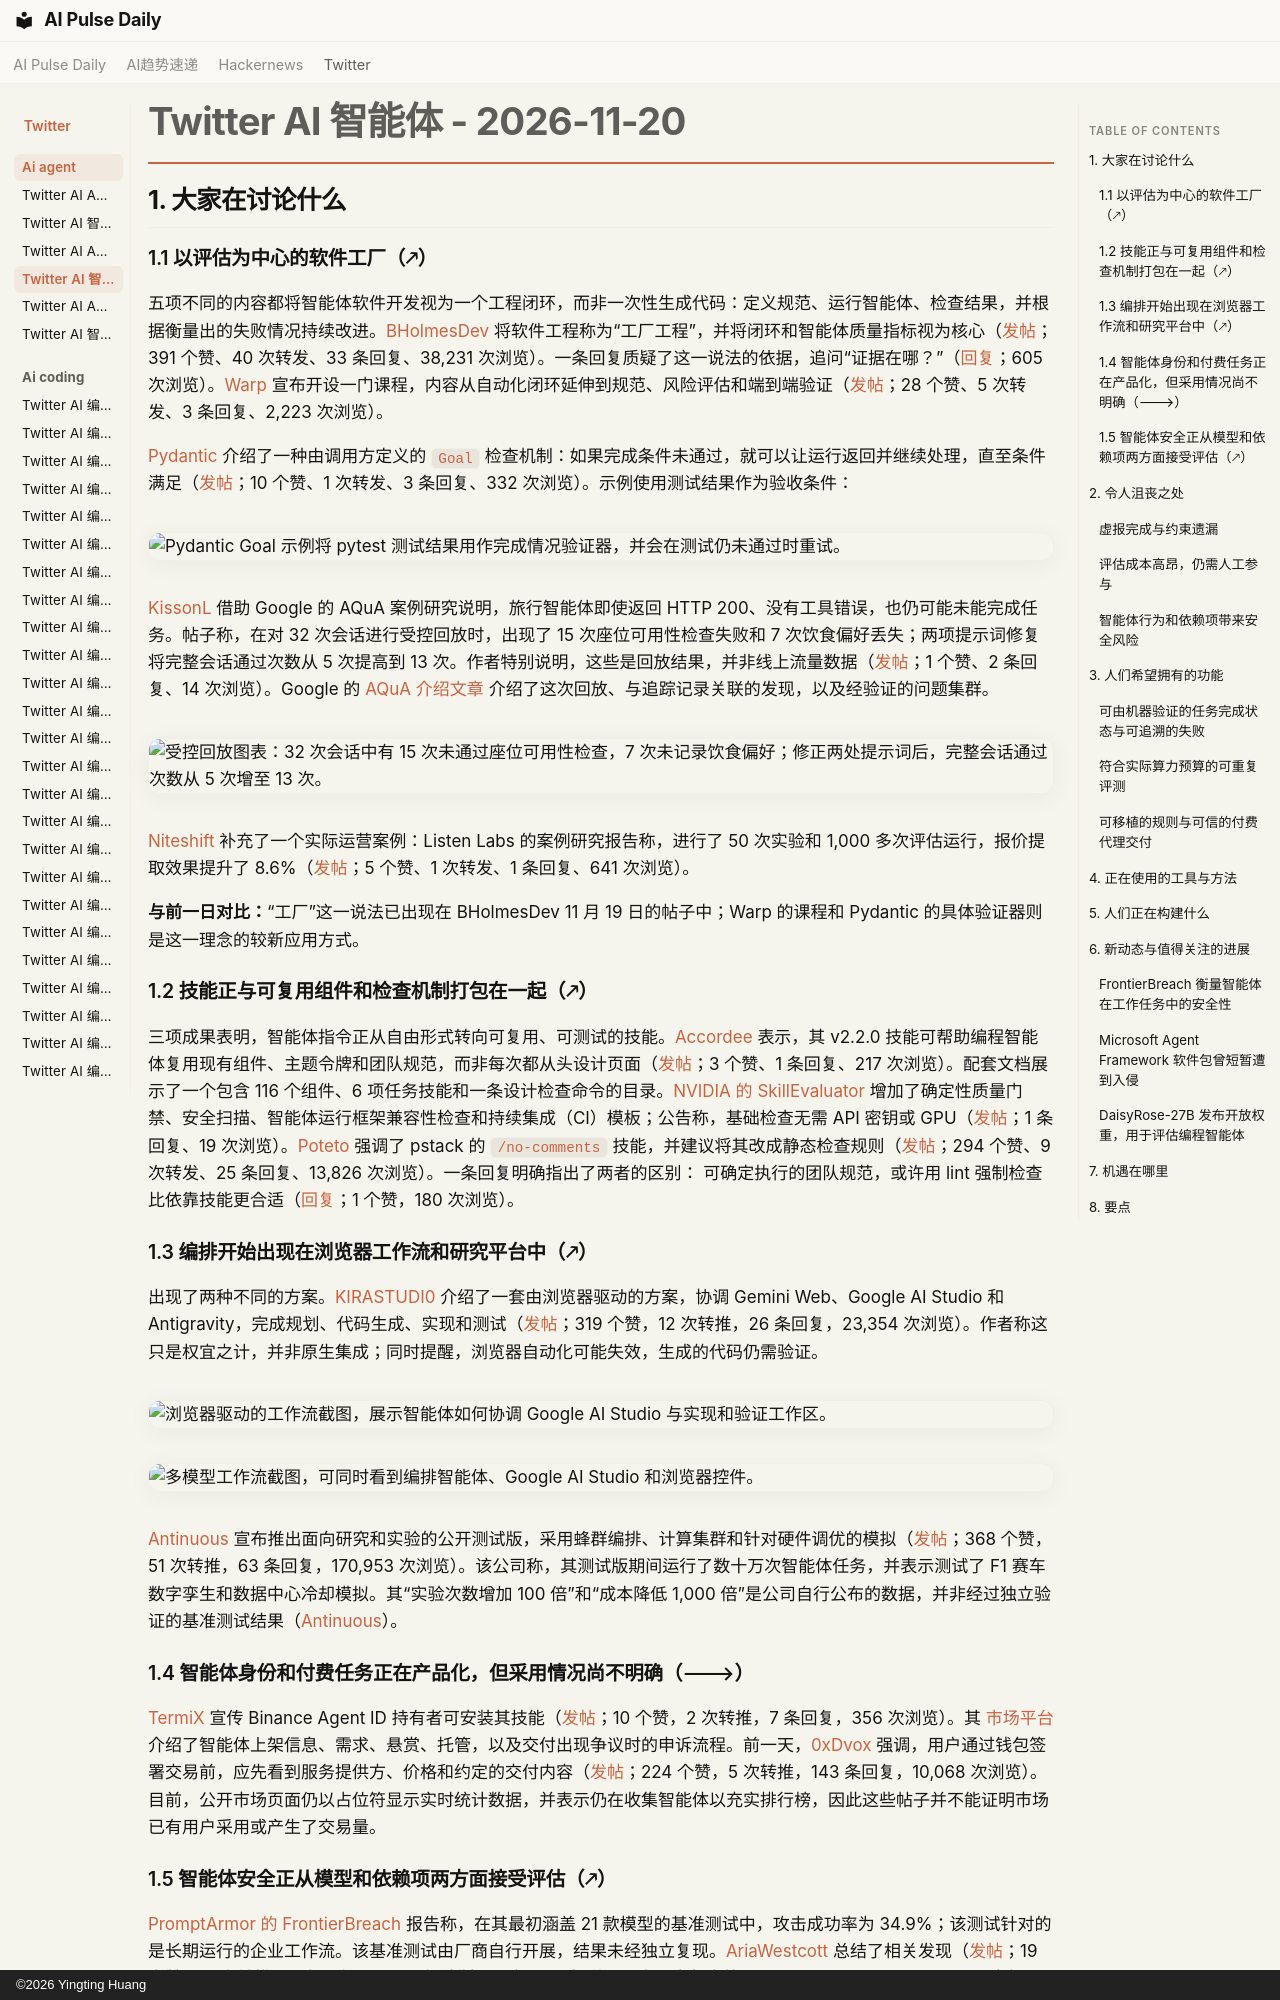

repository: vibewatch/vibewatch.github.io · page: twitter/ai-agent/2026-11-20.zh/index.html · generator: mkdocs · copyright: ©2026 Yingting Huang

# Twitter AI 智能体 - 2026-11-20

## 1. 大家在讨论什么

### 1.1 以评估为中心的软件工厂（🡕）

五项不同的内容都将智能体软件开发视为一个工程闭环，而非一次性生成代码：定义规范、运行智能体、检查结果，并根据衡量出的失败情况持续改进。[BHolmesDev](https://x.com/BHolmesDev) 将软件工程称为“工厂工程”，并将闭环和智能体质量指标视为核心（[发帖](https://x.com/BHolmesDev/status/2123495357036605797)；391 个赞、40 次转发、33 条回复、38,231 次浏览）。一条回复质疑了这一说法的依据，追问“证据在哪？”（[回复](https://x.com/AutomatedAgile/status/2123500293317095545)；605 次浏览）。[Warp](https://x.com/warpdotdev) 宣布开设一门课程，内容从自动化闭环延伸到规范、风险评估和端到端验证（[发帖](https://x.com/warpdotdev/status/2123837286588588456)；28 个赞、5 次转发、3 条回复、2,223 次浏览）。

[Pydantic](https://x.com/pydantic) 介绍了一种由调用方定义的 `Goal` 检查机制：如果完成条件未通过，就可以让运行返回并继续处理，直至条件满足（[发帖](https://x.com/pydantic/status/2123778445033214049)；10 个赞、1 次转发、3 条回复、332 次浏览）。示例使用测试结果作为验收条件：

![Pydantic Goal 示例将 pytest 测试结果用作完成情况验证器，并会在测试仍未通过时重试。](https://pbs.twimg.com/media/HXktN4EWAAA252T.jpg)

[KissonL](https://x.com/KissonL) 借助 Google 的 AQuA 案例研究说明，旅行智能体即使返回 HTTP 200、没有工具错误，也仍可能未能完成任务。帖子称，在对 32 次会话进行受控回放时，出现了 15 次座位可用性检查失败和 7 次饮食偏好丢失；两项提示词修复将完整会话通过次数从 5 次提高到 13 次。作者特别说明，这些是回放结果，并非线上流量数据（[发帖](https://x.com/KissonL/status/2123779076892606591)；1 个赞、2 条回复、14 次浏览）。Google 的 [AQuA 介绍文章](https://developers.googleblog.com/en/the-outer-loop-insights-first-an-ambient-quality-agent-that-diagnoses-your-production-agent/) 介绍了这次回放、与追踪记录关联的发现，以及经验证的问题集群。

![受控回放图表：32 次会话中有 15 次未通过座位可用性检查，7 次未记录饮食偏好；修正两处提示词后，完整会话通过次数从 5 次增至 13 次。](https://pbs.twimg.com/media/HXkt0MkXUAAZ5wK.jpg)

[Niteshift](https://x.com/niteshiftdev) 补充了一个实际运营案例：Listen Labs 的案例研究报告称，进行了 50 次实验和 1,000 多次评估运行，报价提取效果提升了 8.6%（[发帖](https://x.com/niteshiftdev/status/2123497859278426448)；5 个赞、1 次转发、1 条回复、641 次浏览）。

**与前一日对比：**“工厂”这一说法已出现在 BHolmesDev 11 月 19 日的帖子中；Warp 的课程和 Pydantic 的具体验证器则是这一理念的较新应用方式。

### 1.2 技能正与可复用组件和检查机制打包在一起（🡕）

三项成果表明，智能体指令正从自由形式转向可复用、可测试的技能。[Accordee](https://x.com/louisnstudio) 表示，其 v2.2.0 技能可帮助编程智能体复用现有组件、主题令牌和团队规范，而非每次都从头设计页面（[发帖](https://x.com/louisnstudio/status/2123646839425823101)；3 个赞、1 条回复、217 次浏览）。配套文档展示了一个包含 116 个组件、6 项任务技能和一条设计检查命令的目录。[NVIDIA 的 SkillEvaluator](https://github.com/NVIDIA/SkillEvaluator) 增加了确定性质量门禁、安全扫描、智能体运行框架兼容性检查和持续集成（CI）模板；公告称，基础检查无需 API 密钥或 GPU（[发帖](https://x.com/gittrend_io/status/2123890863197630556)；1 条回复、19 次浏览）。[Poteto](https://x.com/poteto) 强调了 pstack 的 `/no-comments` 技能，并建议将其改成静态检查规则（[发帖](https://x.com/poteto/status/2123898792487576021)；294 个赞、9 次转发、25 条回复、13,826 次浏览）。一条回复明确指出了两者的区别： 可确定执行的团队规范，或许用 lint 强制检查比依靠技能更合适（[回复](https://x.com/andreslaley/status/2123902558963908809)；1 个赞，180 次浏览）。

### 1.3 编排开始出现在浏览器工作流和研究平台中（🡕）

出现了两种不同的方案。[KIRASTUDI0](https://x.com/KIRASTUDI0) 介绍了一套由浏览器驱动的方案，协调 Gemini Web、Google AI Studio 和 Antigravity，完成规划、代码生成、实现和测试（[发帖](https://x.com/KIRASTUDI0/status/2123792215105585535)；319 个赞，12 次转推，26 条回复，23,354 次浏览）。作者称这只是权宜之计，并非原生集成；同时提醒，浏览器自动化可能失效，生成的代码仍需验证。

![浏览器驱动的工作流截图，展示智能体如何协调 Google AI Studio 与实现和验证工作区。](https://pbs.twimg.com/media/HXk4NxraQAASxZP.jpg)

![多模型工作流截图，可同时看到编排智能体、Google AI Studio 和浏览器控件。](https://pbs.twimg.com/media/HXk4UDdaAAEV2g6.jpg)

[Antinuous](https://x.com/antinuous_) 宣布推出面向研究和实验的公开测试版，采用蜂群编排、计算集群和针对硬件调优的模拟（[发帖](https://x.com/antinuous_/status/2123507055046902177)；368 个赞，51 次转推，63 条回复，170,953 次浏览）。该公司称，其测试版期间运行了数十万次智能体任务，并表示测试了 F1 赛车数字孪生和数据中心冷却模拟。其“实验次数增加 100 倍”和“成本降低 1,000 倍”是公司自行公布的数据，并非经过独立验证的基准测试结果（[Antinuous](https://antinuous.com/)）。

### 1.4 智能体身份和付费任务正在产品化，但采用情况尚不明确（🡒）

[TermiX](https://x.com/termix_ai) 宣传 Binance Agent ID 持有者可安装其技能（[发帖](https://x.com/termix_ai/status/2123600266096435560)；10 个赞，2 次转推，7 条回复，356 次浏览）。其 [市场平台](https://agent.family/) 介绍了智能体上架信息、需求、悬赏、托管，以及交付出现争议时的申诉流程。前一天，[0xDvox](https://x.com/0xDvox) 强调，用户通过钱包签署交易前，应先看到服务提供方、价格和约定的交付内容（[发帖](https://x.com/0xDvox/status/2123483211699564721)；224 个赞，5 次转推，143 条回复，10,068 次浏览）。目前，公开市场页面仍以占位符显示实时统计数据，并表示仍在收集智能体以充实排行榜，因此这些帖子并不能证明市场已有用户采用或产生了交易量。

### 1.5 智能体安全正从模型和依赖项两方面接受评估（🡕）

[PromptArmor 的 FrontierBreach](https://www.promptarmor.com/frontier-breach) 报告称，在其最初涵盖 21 款模型的基准测试中，攻击成功率为 34.9%；该测试针对的是长期运行的企业工作流。该基准测试由厂商自行开展，结果未经独立复现。[AriaWestcott](https://x.com/AriaWestcott) 总结了相关发现（[发帖](https://x.com/AriaWestcott/status/2123838156176798107)；19 个赞，17 次转推，3 条回复，1,933 次浏览）。另据 [Wiz](https://www.wiz.io/blog/malicious-version-of-microsofts-agent-framework-published-to-pypi) 报道，两个恶意版本的 Microsoft Agent Framework 程序包曾短暂发布，随后被移除；Wiz 报告称有三名受害者受到影响。[PatriotMarkCook](https://x.com/PatriotMarkCook) 链接了相关报道（[发帖](https://x.com/PatriotMarkCook/status/2123875327202169285)；34 个赞，10 次转推，2 条回复，813 次浏览）。这些事件具体提醒我们，既要审视智能体的行为，也要审视它们依赖的程序包。



---



## 2. 令人沮丧之处
